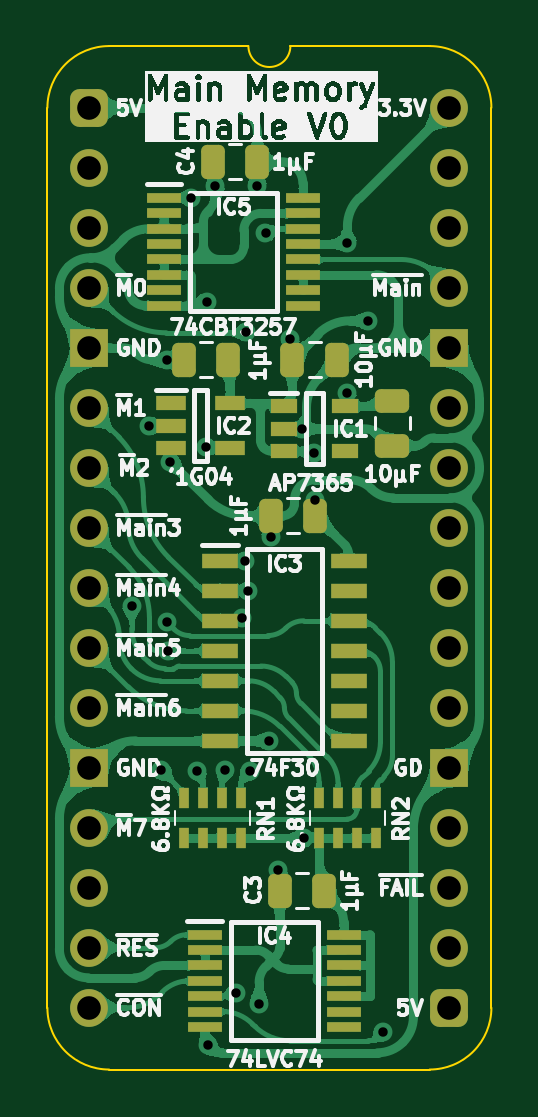
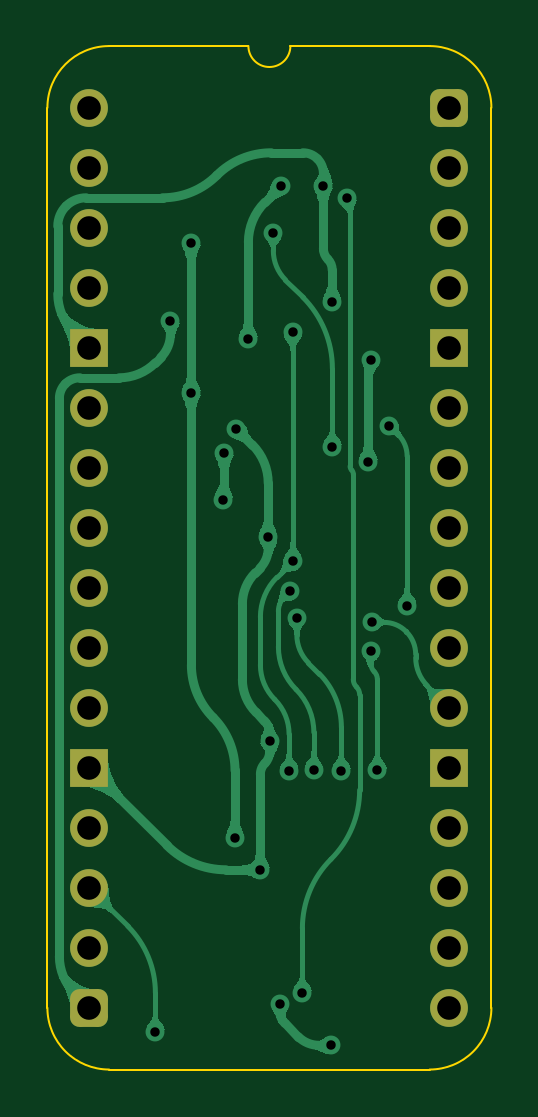
Circuit board: 11 layer files. Board 18.8 x 43.3 mm.
- bottom_copper: Main Memory Small Enable-B_Cu.gbl (54166 bytes)
- bottom_mask: Main Memory Small Enable-B_Mask.gbs (1881 bytes)
- paste: Main Memory Small Enable-B_Paste.gbp (459 bytes)
- bottom_silk: Main Memory Small Enable-B_Silkscreen.gbo (460 bytes)
- outline: Main Memory Small Enable-Edge_Cuts.gm1 (1056 bytes)
- top_copper: Main Memory Small Enable-F_Cu.gtl (188087 bytes)
- top_mask: Main Memory Small Enable-F_Mask.gts (4509 bytes)
- paste: Main Memory Small Enable-F_Paste.gtp (3632 bytes)
- top_silk: Main Memory Small Enable-F_Silkscreen.gto (95288 bytes)
- drill: Main Memory Small Enable-NPTH.drl (265 bytes)
- drill: Main Memory Small Enable-PTH.drl (1192 bytes)

=== bottom_copper: Main Memory Small Enable-B_Cu.gbl (54166 bytes, source omitted) ===
=== bottom_mask: Main Memory Small Enable-B_Mask.gbs (1881 bytes, source withheld) ===
=== paste: Main Memory Small Enable-B_Paste.gbp ===
%TF.GenerationSoftware,KiCad,Pcbnew,9.0.2*%
%TF.CreationDate,2025-07-03T20:54:59+02:00*%
%TF.ProjectId,Main Memory Enable,4d61696e-204d-4656-9d6f-727920456e61,V0*%
%TF.SameCoordinates,Original*%
%TF.FileFunction,Paste,Bot*%
%TF.FilePolarity,Positive*%
%FSLAX46Y46*%
G04 Gerber Fmt 4.6, Leading zero omitted, Abs format (unit mm)*
G04 Created by KiCad (PCBNEW 9.0.2) date 2025-07-03 20:54:59*
%MOMM*%
%LPD*%
G01*
G04 APERTURE LIST*
G04 APERTURE END LIST*
M02*

=== bottom_silk: Main Memory Small Enable-B_Silkscreen.gbo ===
%TF.GenerationSoftware,KiCad,Pcbnew,9.0.2*%
%TF.CreationDate,2025-07-03T20:54:59+02:00*%
%TF.ProjectId,Main Memory Enable,4d61696e-204d-4656-9d6f-727920456e61,V0*%
%TF.SameCoordinates,Original*%
%TF.FileFunction,Legend,Bot*%
%TF.FilePolarity,Positive*%
%FSLAX46Y46*%
G04 Gerber Fmt 4.6, Leading zero omitted, Abs format (unit mm)*
G04 Created by KiCad (PCBNEW 9.0.2) date 2025-07-03 20:54:59*
%MOMM*%
%LPD*%
G01*
G04 APERTURE LIST*
G04 APERTURE END LIST*
M02*

=== outline: Main Memory Small Enable-Edge_Cuts.gm1 ===
%TF.GenerationSoftware,KiCad,Pcbnew,9.0.2*%
%TF.CreationDate,2025-07-03T20:54:59+02:00*%
%TF.ProjectId,Main Memory Enable,4d61696e-204d-4656-9d6f-727920456e61,V0*%
%TF.SameCoordinates,Original*%
%TF.FileFunction,Profile,NP*%
%FSLAX46Y46*%
G04 Gerber Fmt 4.6, Leading zero omitted, Abs format (unit mm)*
G04 Created by KiCad (PCBNEW 9.0.2) date 2025-07-03 20:54:59*
%MOMM*%
%LPD*%
G01*
G04 APERTURE LIST*
%TA.AperFunction,Profile*%
%ADD10C,0.100000*%
%TD*%
G04 APERTURE END LIST*
D10*
%TO.C,J2*%
X17018000Y-38100000D02*
G75*
G02*
X14404268Y-40713730I-2613730J0D01*
G01*
X14404267Y2613733D02*
G75*
G02*
X17018003Y1I-17J-2613753D01*
G01*
X8509000Y2616200D02*
G75*
G02*
X6731000Y2616200I-889000J0D01*
G01*
X835733Y-40713733D02*
G75*
G02*
X-1778000Y-38100000I-6J2613727D01*
G01*
X-1778000Y0D02*
G75*
G02*
X835732Y2613732I2613731J1D01*
G01*
X17018000Y-38100000D02*
X17017999Y1D01*
X14404268Y-40713732D02*
X835733Y-40713733D01*
X14404267Y2613733D02*
X8509000Y2616200D01*
X6731000Y2616200D02*
X835732Y2613732D01*
X-1778000Y-38100000D02*
X-1778000Y0D01*
%TD*%
M02*

=== top_copper: Main Memory Small Enable-F_Cu.gtl (188087 bytes, source omitted) ===
=== top_mask: Main Memory Small Enable-F_Mask.gts ===
%TF.GenerationSoftware,KiCad,Pcbnew,9.0.2*%
%TF.CreationDate,2025-07-03T20:54:59+02:00*%
%TF.ProjectId,Main Memory Enable,4d61696e-204d-4656-9d6f-727920456e61,V0*%
%TF.SameCoordinates,Original*%
%TF.FileFunction,Soldermask,Top*%
%TF.FilePolarity,Negative*%
%FSLAX46Y46*%
G04 Gerber Fmt 4.6, Leading zero omitted, Abs format (unit mm)*
G04 Created by KiCad (PCBNEW 9.0.2) date 2025-07-03 20:54:59*
%MOMM*%
%LPD*%
G01*
G04 APERTURE LIST*
G04 Aperture macros list*
%AMRoundRect*
0 Rectangle with rounded corners*
0 $1 Rounding radius*
0 $2 $3 $4 $5 $6 $7 $8 $9 X,Y pos of 4 corners*
0 Add a 4 corners polygon primitive as box body*
4,1,4,$2,$3,$4,$5,$6,$7,$8,$9,$2,$3,0*
0 Add four circle primitives for the rounded corners*
1,1,$1+$1,$2,$3*
1,1,$1+$1,$4,$5*
1,1,$1+$1,$6,$7*
1,1,$1+$1,$8,$9*
0 Add four rect primitives between the rounded corners*
20,1,$1+$1,$2,$3,$4,$5,0*
20,1,$1+$1,$4,$5,$6,$7,0*
20,1,$1+$1,$6,$7,$8,$9,0*
20,1,$1+$1,$8,$9,$2,$3,0*%
G04 Aperture macros list end*
%ADD10RoundRect,0.250000X0.250000X0.475000X-0.250000X0.475000X-0.250000X-0.475000X0.250000X-0.475000X0*%
%ADD11R,0.450000X0.900000*%
%ADD12R,1.150000X0.600000*%
%ADD13RoundRect,0.250000X-0.250000X-0.475000X0.250000X-0.475000X0.250000X0.475000X-0.250000X0.475000X0*%
%ADD14R,1.550000X0.650000*%
%ADD15R,1.475000X0.450000*%
%ADD16R,1.250000X0.600000*%
%ADD17O,1.600000X1.600000*%
%ADD18R,1.600000X1.600000*%
%ADD19RoundRect,0.400000X-0.400000X-0.400000X0.400000X-0.400000X0.400000X0.400000X-0.400000X0.400000X0*%
%ADD20RoundRect,0.250000X-0.475000X0.250000X-0.475000X-0.250000X0.475000X-0.250000X0.475000X0.250000X0*%
G04 APERTURE END LIST*
D10*
%TO.C,C1*%
X3987000Y-10668000D03*
X5887000Y-10668000D03*
%TD*%
%TO.C,C4*%
X5212000Y-2286000D03*
X7112000Y-2286000D03*
%TD*%
D11*
%TO.C,RN1*%
X6407000Y-30920000D03*
X5607000Y-30920000D03*
X4807000Y-30920000D03*
X4007000Y-30920000D03*
X4007000Y-29220000D03*
X4807000Y-29220000D03*
X5607000Y-29220000D03*
X6407000Y-29220000D03*
%TD*%
%TO.C,RN2*%
X12122000Y-30920000D03*
X11322000Y-30920000D03*
X10522000Y-30920000D03*
X9722000Y-30920000D03*
X9722000Y-29220000D03*
X10522000Y-29220000D03*
X11322000Y-29220000D03*
X12122000Y-29220000D03*
%TD*%
D12*
%TO.C,IC1*%
X10825000Y-12639000D03*
X10825000Y-14539000D03*
X8225000Y-14539000D03*
X8225000Y-13589000D03*
X8225000Y-12639000D03*
%TD*%
D13*
%TO.C,C10*%
X10491000Y-10668000D03*
X8591000Y-10668000D03*
%TD*%
D14*
%TO.C,IC3*%
X10980000Y-19177000D03*
X10980000Y-20447000D03*
X10980000Y-21717000D03*
X10980000Y-22987000D03*
X10980000Y-24257000D03*
X10980000Y-25527000D03*
X10980000Y-26797000D03*
X5530000Y-26797000D03*
X5530000Y-25527000D03*
X5530000Y-24257000D03*
X5530000Y-22987000D03*
X5530000Y-21717000D03*
X5530000Y-20447000D03*
X5530000Y-19177000D03*
%TD*%
D15*
%TO.C,IC4*%
X10762000Y-35007000D03*
X10762000Y-35657000D03*
X10762000Y-36307000D03*
X10762000Y-36957000D03*
X10762000Y-37607000D03*
X10762000Y-38257000D03*
X10762000Y-38907000D03*
X4886000Y-38907000D03*
X4886000Y-38257000D03*
X4886000Y-37607000D03*
X4886000Y-36957000D03*
X4886000Y-36307000D03*
X4886000Y-35657000D03*
X4886000Y-35007000D03*
%TD*%
%TO.C,IC5*%
X9034000Y-3821000D03*
X9034000Y-4471000D03*
X9034000Y-5121000D03*
X9034000Y-5771000D03*
X9034000Y-6421000D03*
X9034000Y-7071000D03*
X9034000Y-7721000D03*
X9034000Y-8371000D03*
X3158000Y-8371000D03*
X3158000Y-7721000D03*
X3158000Y-7071000D03*
X3158000Y-6421000D03*
X3158000Y-5771000D03*
X3158000Y-5121000D03*
X3158000Y-4471000D03*
X3158000Y-3821000D03*
%TD*%
D10*
%TO.C,C3*%
X8051000Y-33147000D03*
X9951000Y-33147000D03*
%TD*%
D16*
%TO.C,IC2*%
X5949000Y-12512000D03*
X5949000Y-14412000D03*
X3449000Y-14412000D03*
X3449000Y-13462000D03*
X3449000Y-12512000D03*
%TD*%
D17*
%TO.C,J2*%
X15240000Y0D03*
X15240000Y-2540000D03*
X15240000Y-5080000D03*
X15240000Y-7620000D03*
D18*
X15240000Y-10160000D03*
D17*
X15240000Y-12700000D03*
X15240000Y-15240000D03*
X15240000Y-17780000D03*
X15240000Y-20320000D03*
X15240000Y-22860000D03*
X15240000Y-25400000D03*
D18*
X15240000Y-27940000D03*
D17*
X15240000Y-30480000D03*
X15240000Y-33020000D03*
X15240000Y-35560000D03*
D19*
X15240000Y-38100000D03*
D17*
X0Y-38100000D03*
X0Y-35560000D03*
X0Y-33020000D03*
X0Y-30480000D03*
D18*
X0Y-27940000D03*
D17*
X0Y-25400000D03*
X0Y-22860000D03*
X0Y-20320000D03*
X0Y-17780000D03*
X0Y-15240000D03*
X0Y-12700000D03*
D18*
X0Y-10160000D03*
D17*
X0Y-7620000D03*
X0Y-5080000D03*
X0Y-2540000D03*
D19*
X0Y0D03*
%TD*%
D10*
%TO.C,C6*%
X7670000Y-17272000D03*
X9570000Y-17272000D03*
%TD*%
D20*
%TO.C,C11*%
X12827000Y-14301000D03*
X12827000Y-12401000D03*
%TD*%
M02*

=== paste: Main Memory Small Enable-F_Paste.gtp ===
%TF.GenerationSoftware,KiCad,Pcbnew,9.0.2*%
%TF.CreationDate,2025-07-03T20:54:59+02:00*%
%TF.ProjectId,Main Memory Enable,4d61696e-204d-4656-9d6f-727920456e61,V0*%
%TF.SameCoordinates,Original*%
%TF.FileFunction,Paste,Top*%
%TF.FilePolarity,Positive*%
%FSLAX46Y46*%
G04 Gerber Fmt 4.6, Leading zero omitted, Abs format (unit mm)*
G04 Created by KiCad (PCBNEW 9.0.2) date 2025-07-03 20:54:59*
%MOMM*%
%LPD*%
G01*
G04 APERTURE LIST*
G04 Aperture macros list*
%AMRoundRect*
0 Rectangle with rounded corners*
0 $1 Rounding radius*
0 $2 $3 $4 $5 $6 $7 $8 $9 X,Y pos of 4 corners*
0 Add a 4 corners polygon primitive as box body*
4,1,4,$2,$3,$4,$5,$6,$7,$8,$9,$2,$3,0*
0 Add four circle primitives for the rounded corners*
1,1,$1+$1,$2,$3*
1,1,$1+$1,$4,$5*
1,1,$1+$1,$6,$7*
1,1,$1+$1,$8,$9*
0 Add four rect primitives between the rounded corners*
20,1,$1+$1,$2,$3,$4,$5,0*
20,1,$1+$1,$4,$5,$6,$7,0*
20,1,$1+$1,$6,$7,$8,$9,0*
20,1,$1+$1,$8,$9,$2,$3,0*%
G04 Aperture macros list end*
%ADD10RoundRect,0.250000X0.250000X0.475000X-0.250000X0.475000X-0.250000X-0.475000X0.250000X-0.475000X0*%
%ADD11R,0.450000X0.900000*%
%ADD12R,1.150000X0.600000*%
%ADD13RoundRect,0.250000X-0.250000X-0.475000X0.250000X-0.475000X0.250000X0.475000X-0.250000X0.475000X0*%
%ADD14R,1.550000X0.650000*%
%ADD15R,1.475000X0.450000*%
%ADD16R,1.250000X0.600000*%
%ADD17RoundRect,0.250000X-0.475000X0.250000X-0.475000X-0.250000X0.475000X-0.250000X0.475000X0.250000X0*%
G04 APERTURE END LIST*
D10*
%TO.C,C1*%
X3987000Y-10668000D03*
X5887000Y-10668000D03*
%TD*%
%TO.C,C4*%
X5212000Y-2286000D03*
X7112000Y-2286000D03*
%TD*%
D11*
%TO.C,RN1*%
X6407000Y-30920000D03*
X5607000Y-30920000D03*
X4807000Y-30920000D03*
X4007000Y-30920000D03*
X4007000Y-29220000D03*
X4807000Y-29220000D03*
X5607000Y-29220000D03*
X6407000Y-29220000D03*
%TD*%
%TO.C,RN2*%
X12122000Y-30920000D03*
X11322000Y-30920000D03*
X10522000Y-30920000D03*
X9722000Y-30920000D03*
X9722000Y-29220000D03*
X10522000Y-29220000D03*
X11322000Y-29220000D03*
X12122000Y-29220000D03*
%TD*%
D12*
%TO.C,IC1*%
X10825000Y-12639000D03*
X10825000Y-14539000D03*
X8225000Y-14539000D03*
X8225000Y-13589000D03*
X8225000Y-12639000D03*
%TD*%
D13*
%TO.C,C10*%
X10491000Y-10668000D03*
X8591000Y-10668000D03*
%TD*%
D14*
%TO.C,IC3*%
X10980000Y-19177000D03*
X10980000Y-20447000D03*
X10980000Y-21717000D03*
X10980000Y-22987000D03*
X10980000Y-24257000D03*
X10980000Y-25527000D03*
X10980000Y-26797000D03*
X5530000Y-26797000D03*
X5530000Y-25527000D03*
X5530000Y-24257000D03*
X5530000Y-22987000D03*
X5530000Y-21717000D03*
X5530000Y-20447000D03*
X5530000Y-19177000D03*
%TD*%
D15*
%TO.C,IC4*%
X10762000Y-35007000D03*
X10762000Y-35657000D03*
X10762000Y-36307000D03*
X10762000Y-36957000D03*
X10762000Y-37607000D03*
X10762000Y-38257000D03*
X10762000Y-38907000D03*
X4886000Y-38907000D03*
X4886000Y-38257000D03*
X4886000Y-37607000D03*
X4886000Y-36957000D03*
X4886000Y-36307000D03*
X4886000Y-35657000D03*
X4886000Y-35007000D03*
%TD*%
%TO.C,IC5*%
X9034000Y-3821000D03*
X9034000Y-4471000D03*
X9034000Y-5121000D03*
X9034000Y-5771000D03*
X9034000Y-6421000D03*
X9034000Y-7071000D03*
X9034000Y-7721000D03*
X9034000Y-8371000D03*
X3158000Y-8371000D03*
X3158000Y-7721000D03*
X3158000Y-7071000D03*
X3158000Y-6421000D03*
X3158000Y-5771000D03*
X3158000Y-5121000D03*
X3158000Y-4471000D03*
X3158000Y-3821000D03*
%TD*%
D10*
%TO.C,C3*%
X8051000Y-33147000D03*
X9951000Y-33147000D03*
%TD*%
D16*
%TO.C,IC2*%
X5949000Y-12512000D03*
X5949000Y-14412000D03*
X3449000Y-14412000D03*
X3449000Y-13462000D03*
X3449000Y-12512000D03*
%TD*%
D10*
%TO.C,C6*%
X7670000Y-17272000D03*
X9570000Y-17272000D03*
%TD*%
D17*
%TO.C,C11*%
X12827000Y-14301000D03*
X12827000Y-12401000D03*
%TD*%
M02*

=== top_silk: Main Memory Small Enable-F_Silkscreen.gto (95288 bytes, source omitted) ===
=== drill: Main Memory Small Enable-NPTH.drl ===
M48
; DRILL file {KiCad 9.0.2} date 2025-07-03T20:55:00+0200
; FORMAT={-:-/ absolute / inch / decimal}
; #@! TF.CreationDate,2025-07-03T20:55:00+02:00
; #@! TF.GenerationSoftware,Kicad,Pcbnew,9.0.2
; #@! TF.FileFunction,NonPlated,1,2,NPTH
FMAT,2
INCH
%
G90
G05
M30

=== drill: Main Memory Small Enable-PTH.drl ===
M48
; DRILL file {KiCad 9.0.2} date 2025-07-03T20:55:00+0200
; FORMAT={-:-/ absolute / inch / decimal}
; #@! TF.CreationDate,2025-07-03T20:55:00+02:00
; #@! TF.GenerationSoftware,Kicad,Pcbnew,9.0.2
; #@! TF.FileFunction,Plated,1,2,PTH
FMAT,2
INCH
; #@! TA.AperFunction,Plated,PTH,ViaDrill
T1C0.0157
; #@! TA.AperFunction,Plated,PTH,ComponentDrill
T2C0.0394
%
G90
G05
T1
X0.0705Y-0.83
X0.1Y-0.53
X0.1201Y-1.1042
X0.1297Y-0.8577
X0.13Y-0.42
X0.1306Y-0.905
X0.135Y-0.59
X0.17Y-0.15
X0.18Y-1.105
X0.195Y-0.565
X0.1953Y-0.3229
X0.1975Y-1.5625
X0.21Y-0.13
X0.2259Y-1.1032
X0.245Y-1.475
X0.2543Y-0.8509
X0.26Y-0.755
X0.2609Y-0.3739
X0.265Y-0.805
X0.2672Y-1.1054
X0.28Y-0.13
X0.2829Y-1.4929
X0.2935Y-0.2091
X0.2995Y-1.055
X0.302Y-0.715
X0.315Y-1.27
X0.335Y-0.385
X0.355Y-0.535
X0.3573Y-1.2173
X0.375Y-0.575
X0.3768Y-0.6531
X0.43Y-0.225
X0.43Y-0.475
X0.465Y-0.355
X0.49Y-1.54
T2
X0.0Y0.0
X0.0Y-0.1
X0.0Y-0.2
X0.0Y-0.3
X0.0Y-0.4
X0.0Y-0.5
X0.0Y-0.6
X0.0Y-0.7
X0.0Y-0.8
X0.0Y-0.9
X0.0Y-1.0
X0.0Y-1.1
X0.0Y-1.2
X0.0Y-1.3
X0.0Y-1.4
X0.0Y-1.5
X0.6Y0.0
X0.6Y-0.1
X0.6Y-0.2
X0.6Y-0.3
X0.6Y-0.4
X0.6Y-0.5
X0.6Y-0.6
X0.6Y-0.7
X0.6Y-0.8
X0.6Y-0.9
X0.6Y-1.0
X0.6Y-1.1
X0.6Y-1.2
X0.6Y-1.3
X0.6Y-1.4
X0.6Y-1.5
M30
